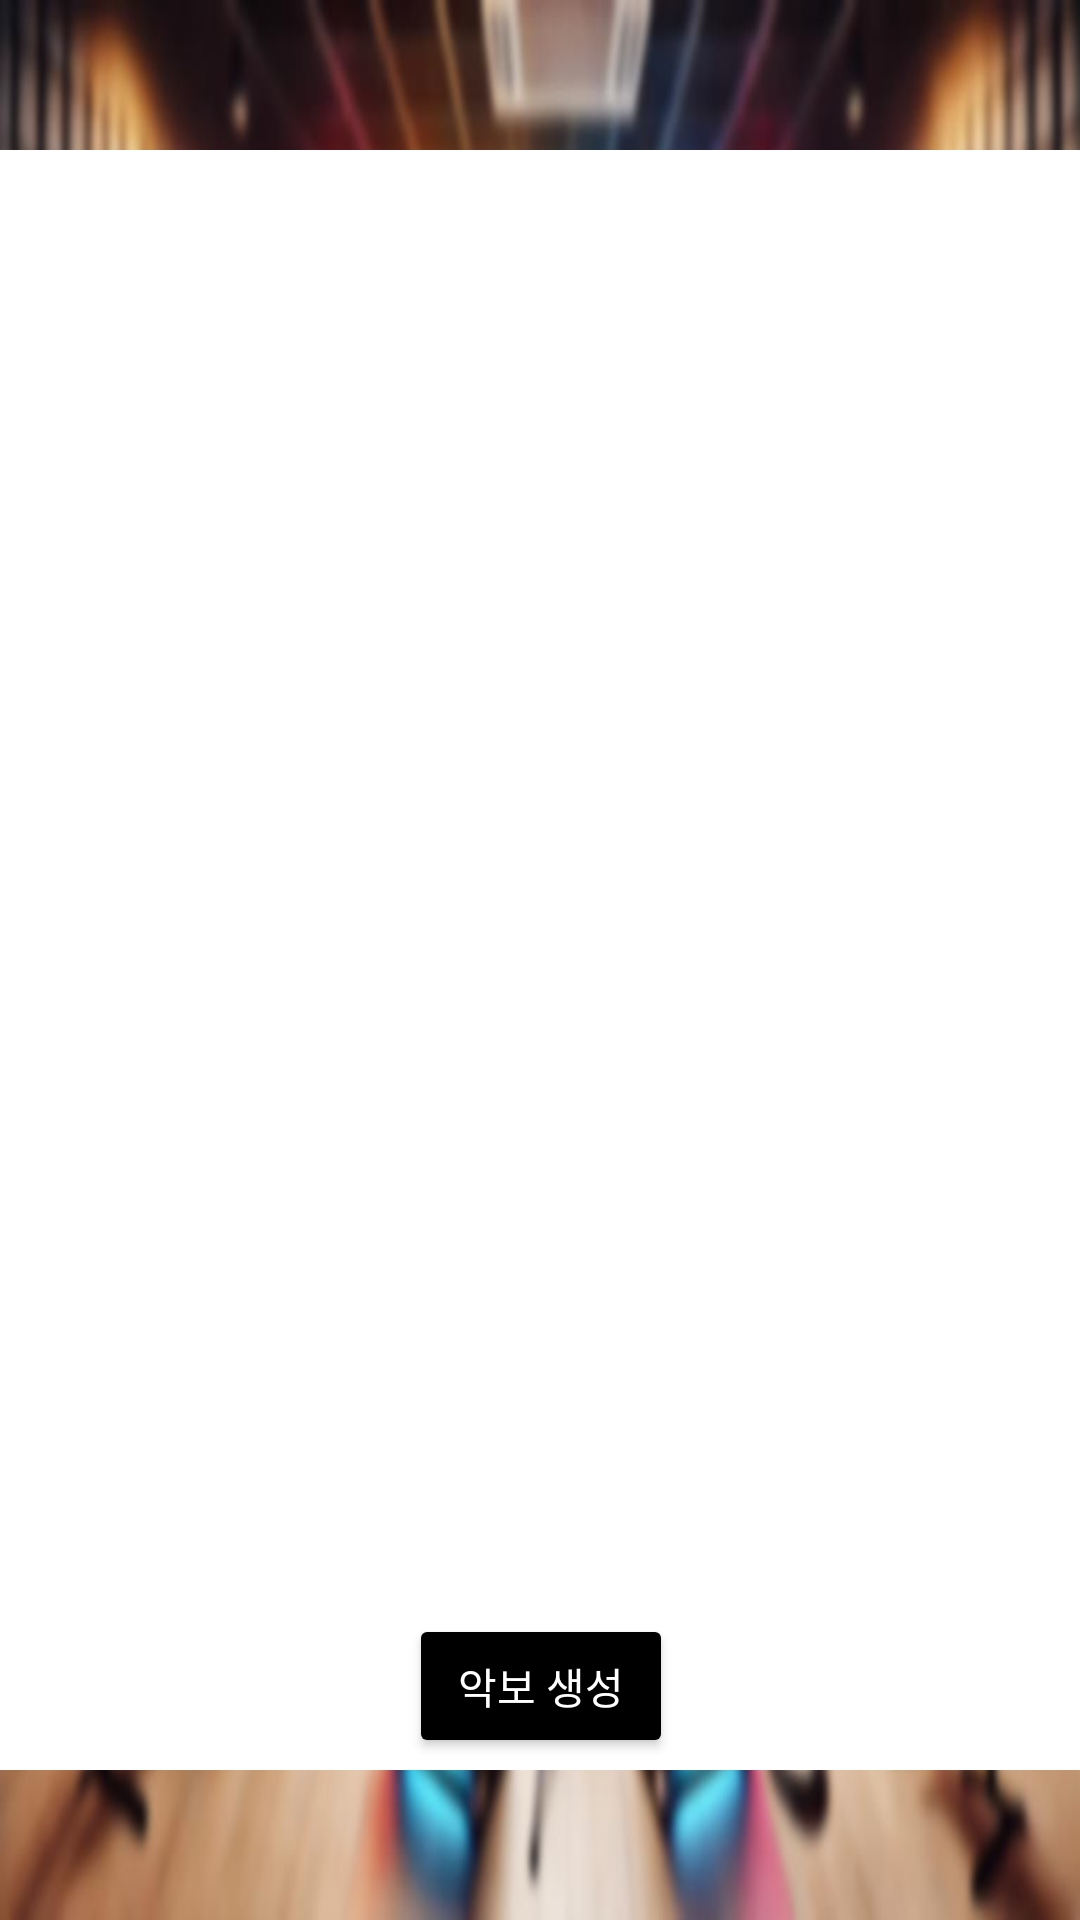

The Android layout XML behind this screen, and the referenced resources:
<!-- AndroidManifest.xml: application theme Theme.Instrument_Karaoke -->
<!-- res/layout/activity_sheetupload.xml -->
<?xml version="1.0" encoding="utf-8"?>
<androidx.constraintlayout.widget.ConstraintLayout xmlns:android="http://schemas.android.com/apk/res/android"
    xmlns:app="http://schemas.android.com/apk/res-auto"
    xmlns:tools="http://schemas.android.com/tools"
    android:id="@+id/constraintLayout5"
    android:layout_width="match_parent"
    android:layout_height="match_parent"
    android:background="@drawable/background_blurred"
    tools:context=".SheetUploadActivity">

    <androidx.constraintlayout.widget.ConstraintLayout
        android:id="@+id/constraintLayout2"
        android:layout_width="600dp"
        android:layout_height="match_parent"
        android:layout_marginTop="50dp"
        android:layout_marginBottom="50dp"
        android:background="@color/white"
        app:layout_constraintBottom_toBottomOf="parent"
        app:layout_constraintEnd_toEndOf="parent"
        app:layout_constraintStart_toStartOf="parent"
        app:layout_constraintTop_toTopOf="parent">

        <ListView
            android:id="@+id/listview_sheetupload_sheetlist"
            android:layout_width="557dp"
            android:layout_height="match_parent"
            android:layout_marginStart="16dp"
            android:layout_marginTop="16dp"
            android:layout_marginEnd="16dp"
            android:layout_marginBottom="60dp"
            app:layout_constraintBottom_toTopOf="@+id/button_sheetupload_makesheet"
            app:layout_constraintEnd_toEndOf="parent"
            app:layout_constraintHeight_default="spread"
            app:layout_constraintStart_toStartOf="parent"
            app:layout_constraintTop_toTopOf="parent"
            app:layout_constraintWidth_default="spread" />

        <Button
            android:id="@+id/button_sheetupload_makesheet"
            android:layout_width="wrap_content"
            android:layout_height="wrap_content"
            android:layout_marginBottom="4dp"
            android:backgroundTint="@color/black"
            android:textColor="@color/white"
            android:minWidth="88dip"
            android:text="악보 생성"
            app:layout_constraintBottom_toBottomOf="parent"
            app:layout_constraintEnd_toEndOf="parent"
            app:layout_constraintStart_toStartOf="parent" />
    </androidx.constraintlayout.widget.ConstraintLayout>

</androidx.constraintlayout.widget.ConstraintLayout>
<!-- resources referenced by this layout -->
<resources>
  <!-- drawable background_blurred: jpeg bitmap (drawable, 98747 bytes) -->
  <style name="Theme.Instrument_Karaoke" parent="Base.Theme.Instrument_Karaoke" />
  <style name="Base.Theme.Instrument_Karaoke" parent="Theme.Material3.DayNight.NoActionBar">
          
          
      </style>
  <!-- not gathered from this repository: default colours our renderer supplied (Android Studio template values) -->
  <color name="black">#FF000000</color>
  <color name="white">#FFFFFFFF</color>
</resources>
